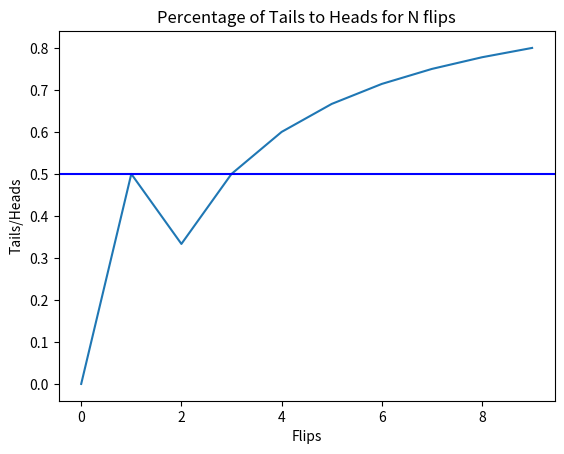

Generate this figure with matplotlib:
import numpy as np
import matplotlib.pyplot as plt

N = 10**1
# N = 10**3
# N = 10**6
avg = []

def toCoin(x):
    if x==0: return 'heads'
    if x==1: return 'tails'

results = np.random.randint(0,2,N)

print('\n')
print('RNG results =',results)
print('Coin Flips = ',list(map(toCoin,results)))
print('# of heads =',sum(results))
print('# of tails =', N-sum(results))
print('\n')

for result in results:
    if len(avg) == 0: avg.append(result)
    else: avg.append((avg[len(avg)-1]*len(avg)+result) / (len(avg)+1) )

plt.plot(avg)
plt.axhline(y = 0.5, color = 'blue', linestyle = '-')
plt.title("Percentage of Tails to Heads for N flips")
plt.xlabel("Flips")
plt.ylabel("Tails/Heads")
plt.show()